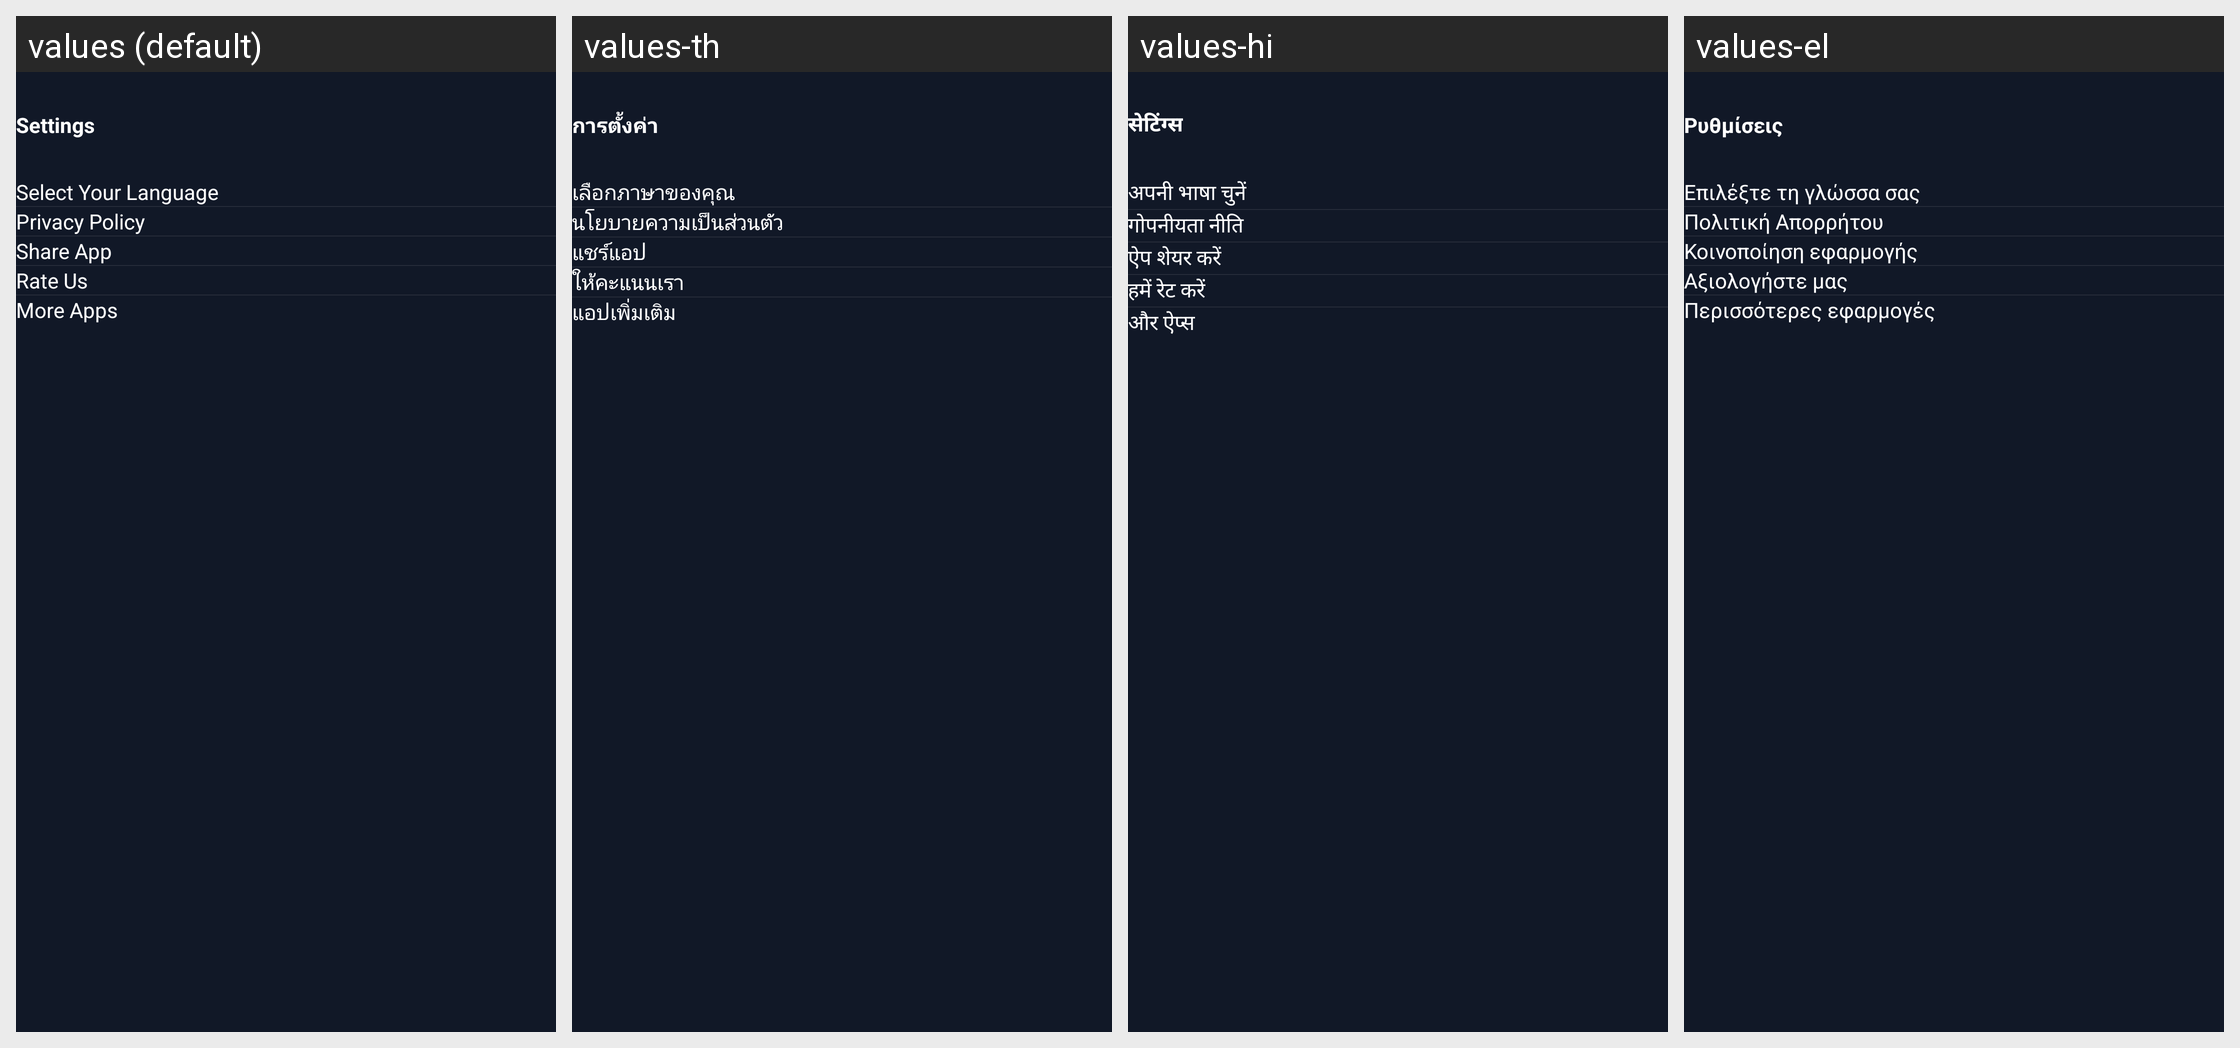

The Android screen above is rendered under several locales of the same app. Produce the string resources it draws, with the default and per-locale values.
Android screen res/layout/fragment_settings.xml rendered under 4 locales, left to right: values (default), values-th, values-hi, values-el. Device: Nexus 5 (rendered at 1080×1920; each locale shown at half size, 540×960, under a caption strip naming it); theme Theme.SampleProject.
Other locales in the repository, not shown: values-ar, values-bn, values-cs, values-de, values-es, values-fa, values-fr, values-hu, values-in, values-it, values-ja, values-ko, values-ms, values-nl, values-pl, values-pt-rBR, values-pt-rPT, values-ro, values-ru, values-sv, values-ta, values-tr, values-uk, values-ur, values-vi, values-zh-rCN, values-zh-rTW.
Strings drawn on this screen, with the default value and each locale's value (text and hints the layout hard-codes, and strings that could not be matched under every locale, appear in the picture but are not listed):

settings
  values: Settings
  values-th: การตั้งค่า
  values-hi: सेटिंग्स
  values-el: Ρυθμίσεις

select_your_language
  values: Select Your Language
  values-th: เลือกภาษาของคุณ
  values-hi: अपनी भाषा चुनें
  values-el: Επιλέξτε τη γλώσσα σας

privacy_policy
  values: Privacy Policy
  values-th: นโยบายความเป็นส่วนตัว
  values-hi: गोपनीयता नीति
  values-el: Πολιτική Απορρήτου

share_app
  values: Share App
  values-th: แชร์แอป
  values-hi: ऐप शेयर करें
  values-el: Κοινοποίηση εφαρμογής

rate_us
  values: Rate Us
  values-th: ให้คะแนนเรา
  values-hi: हमें रेट करें
  values-el: Αξιολογήστε μας

more_apps
  values: More Apps
  values-th: แอปเพิ่มเติม
  values-hi: और ऐप्स
  values-el: Περισσότερες εφαρμογές
